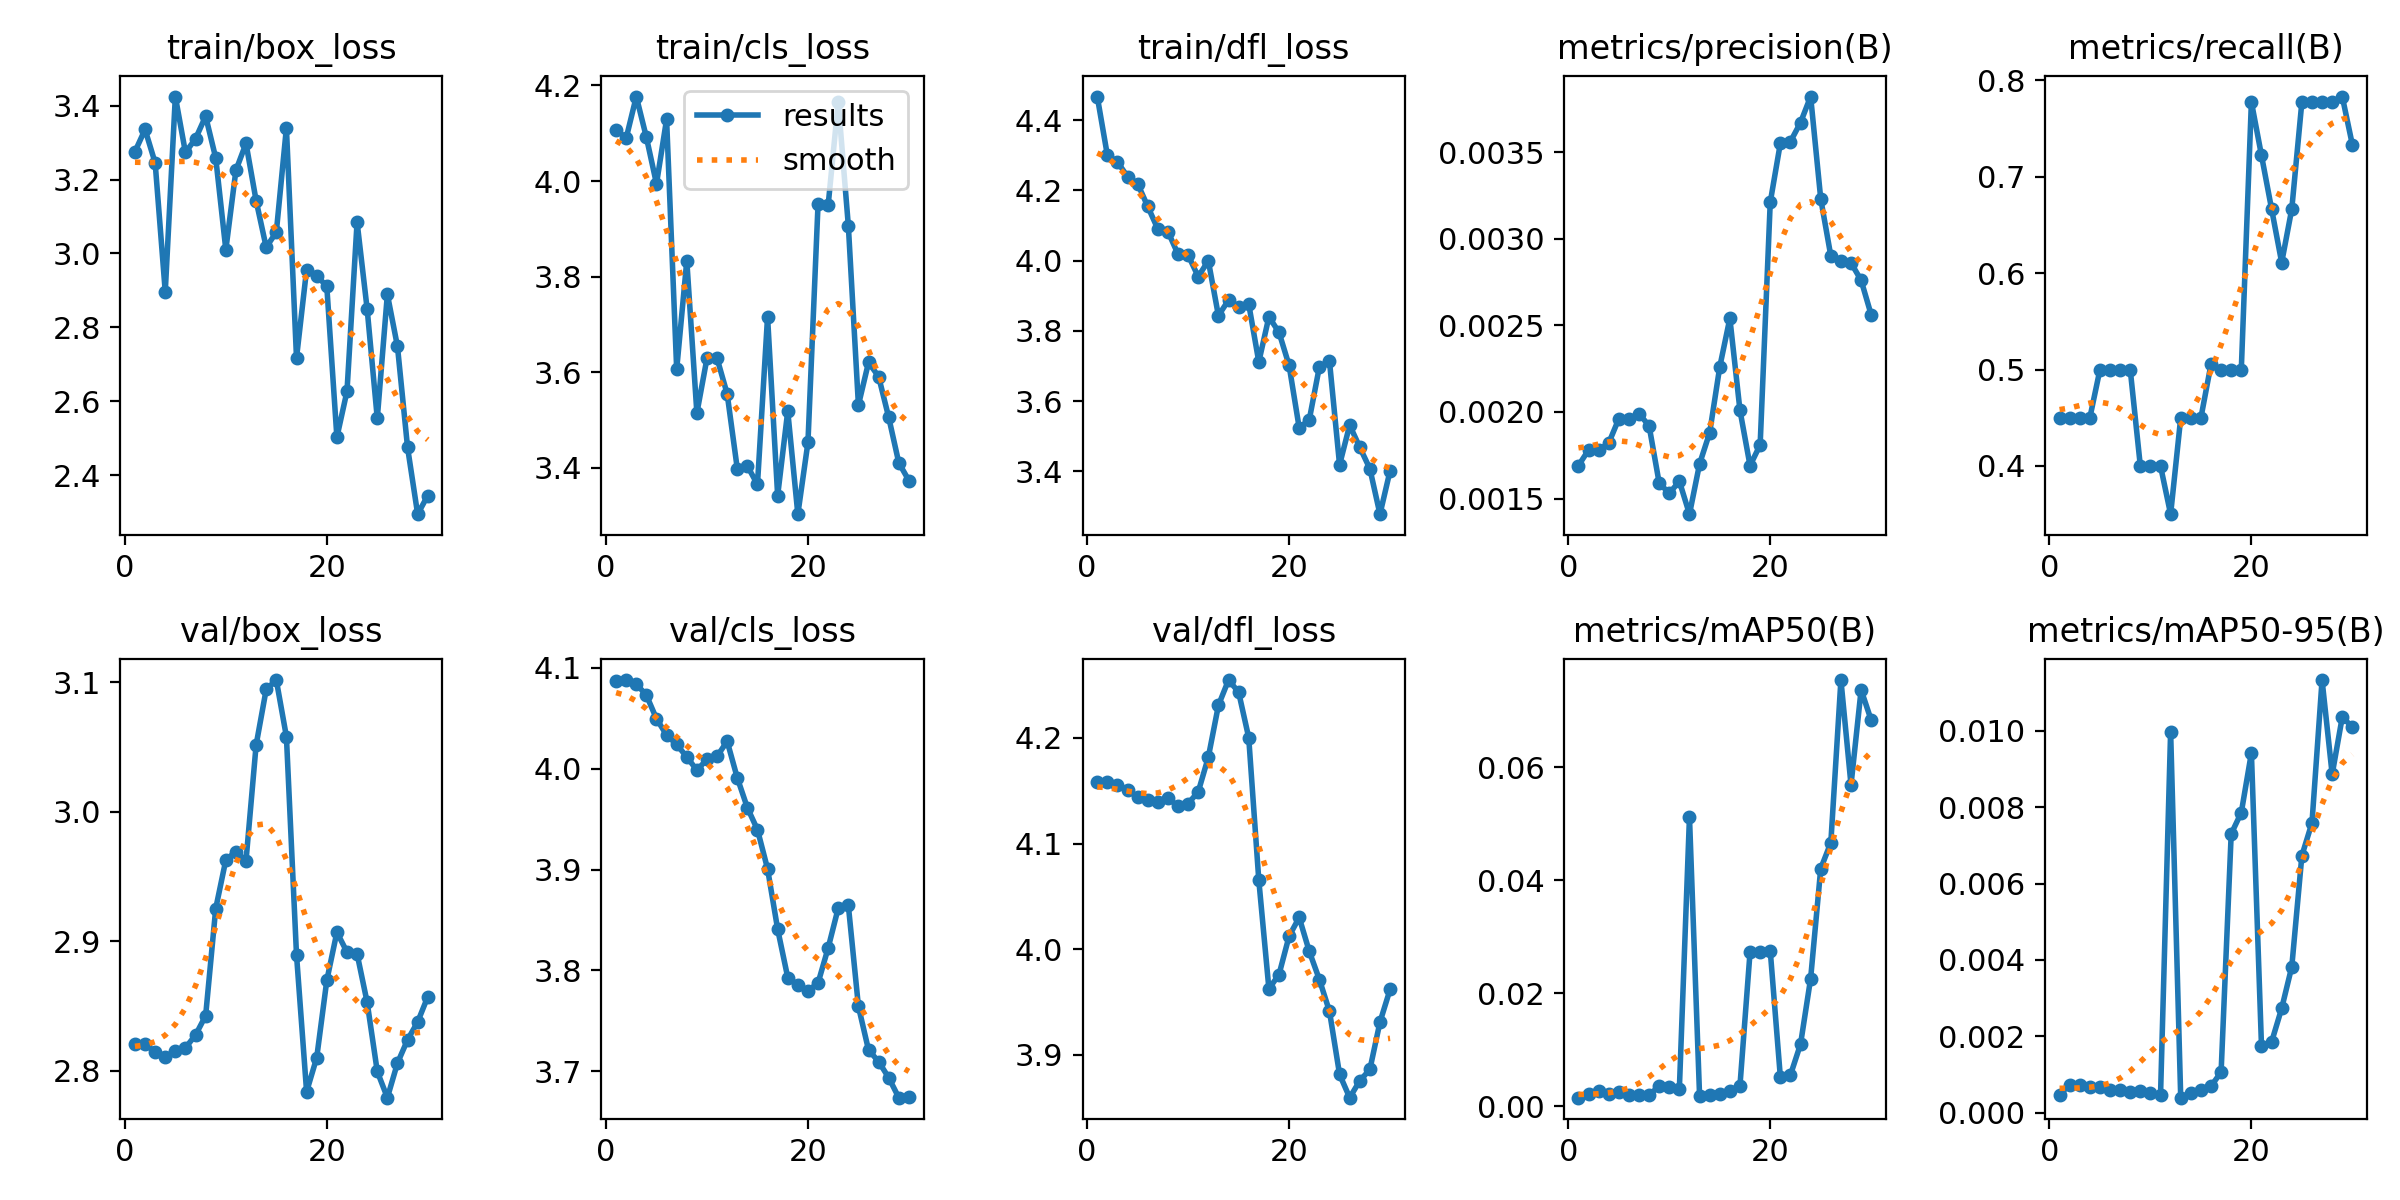

Data behind this chart, as committed beside it:
epoch, time, train/box_loss, train/cls_loss, train/dfl_loss, metrics/precision(B), metrics/recall(B), metrics/mAP50(B), metrics/mAP50-95(B), val/box_loss, val/cls_loss, val/dfl_loss, lr/pg0, lr/pg1, lr/pg2
1, 1.706, 3.276, 4.107, 4.467, 0.00169, 0.45, 0.00155, 0.00047, 2.821, 4.087, 4.158, 0.0004445, 0.0004445, 0.0004445
2, 2.652, 3.335, 4.09, 4.3, 0.00178, 0.45, 0.00212, 0.00073, 2.82, 4.088, 4.158, 0.0009672, 0.0009672, 0.0009672
3, 3.591, 3.245, 4.177, 4.281, 0.00178, 0.45, 0.00265, 0.00073, 2.815, 4.084, 4.155, 0.001453, 0.001453, 0.001453
4, 4.434, 2.897, 4.091, 4.239, 0.00182, 0.45, 0.00213, 0.00066, 2.811, 4.073, 4.151, 0.001502, 0.001502, 0.001502
5, 5.248, 3.425, 3.994, 4.219, 0.00196, 0.5, 0.00248, 0.00068, 2.816, 4.049, 4.144, 0.001447, 0.001447, 0.001447
6, 6.097, 3.273, 4.129, 4.154, 0.00196, 0.5, 0.0021, 0.00058, 2.818, 4.033, 4.141, 0.001392, 0.001392, 0.001392
7, 6.905, 3.31, 3.606, 4.09, 0.00199, 0.5, 0.00199, 0.00059, 2.828, 4.024, 4.139, 0.001337, 0.001337, 0.001337
8, 7.73, 3.371, 3.833, 4.083, 0.00192, 0.5, 0.00197, 0.00055, 2.843, 4.012, 4.143, 0.001282, 0.001282, 0.001282
9, 8.624, 3.258, 3.515, 4.019, 0.00159, 0.4, 0.00364, 0.00056, 2.925, 3.999, 4.135, 0.001227, 0.001227, 0.001227
10, 9.503, 3.01, 3.629, 4.016, 0.00153, 0.4, 0.00347, 0.00052, 2.963, 4.009, 4.138, 0.001172, 0.001172, 0.001172
11, 10.31, 3.225, 3.629, 3.955, 0.0016, 0.4, 0.00317, 0.00045, 2.969, 4.012, 4.149, 0.001117, 0.001117, 0.001117
12, 11.16, 3.298, 3.555, 4, 0.00141, 0.35, 0.05117, 0.00998, 2.962, 4.027, 4.182, 0.001062, 0.001062, 0.001062
13, 12.01, 3.143, 3.399, 3.844, 0.0017, 0.45, 0.0019, 0.00039, 3.052, 3.991, 4.231, 0.001007, 0.001007, 0.001007
14, 12.84, 3.017, 3.404, 3.888, 0.00188, 0.45, 0.00201, 0.00052, 3.095, 3.961, 4.255, 0.0009519, 0.0009519, 0.0009519
15, 13.66, 3.058, 3.365, 3.868, 0.00226, 0.45, 0.00221, 0.00058, 3.102, 3.94, 4.243, 0.0008968, 0.0008968, 0.0008968
16, 14.54, 3.34, 3.716, 3.877, 0.00254, 0.5056, 0.00278, 0.00069, 3.058, 3.901, 4.2, 0.0008418, 0.0008418, 0.0008418
17, 15.38, 2.718, 3.342, 3.712, 0.00201, 0.5, 0.00366, 0.00106, 2.89, 3.841, 4.065, 0.0007868, 0.0007868, 0.0007868
18, 16.22, 2.957, 3.519, 3.84, 0.00169, 0.5, 0.02729, 0.0073, 2.784, 3.793, 3.963, 0.0007318, 0.0007318, 0.0007318
19, 17.05, 2.94, 3.303, 3.796, 0.00181, 0.5, 0.02728, 0.00786, 2.81, 3.786, 3.976, 0.0006768, 0.0006768, 0.0006768
20, 17.86, 2.911, 3.453, 3.702, 0.00321, 0.7778, 0.02753, 0.00942, 2.87, 3.78, 4.012, 0.0006218, 0.0006218, 0.0006218
21, 20.24, 2.503, 3.951, 3.524, 0.00355, 0.7222, 0.00522, 0.00174, 2.907, 3.788, 4.03, 0.0005668, 0.0005668, 0.0005668
22, 21.14, 2.627, 3.949, 3.547, 0.00356, 0.6667, 0.00555, 0.00185, 2.892, 3.822, 3.998, 0.0005118, 0.0005118, 0.0005118
23, 21.96, 3.085, 4.166, 3.698, 0.00367, 0.6111, 0.01101, 0.00273, 2.89, 3.862, 3.971, 0.0004568, 0.0004568, 0.0004568
24, 22.74, 2.849, 3.907, 3.714, 0.00382, 0.6667, 0.02261, 0.00382, 2.853, 3.865, 3.941, 0.0004017, 0.0004017, 0.0004017
25, 23.56, 2.554, 3.531, 3.419, 0.00323, 0.7778, 0.04204, 0.00673, 2.8, 3.764, 3.882, 0.0003467, 0.0003467, 0.0003467
26, 24.36, 2.89, 3.621, 3.532, 0.0029, 0.7778, 0.04663, 0.00759, 2.779, 3.721, 3.86, 0.0002917, 0.0002917, 0.0002917
27, 25.22, 2.749, 3.591, 3.469, 0.00287, 0.7778, 0.07538, 0.01133, 2.806, 3.71, 3.876, 0.0002367, 0.0002367, 0.0002367
28, 26.03, 2.475, 3.506, 3.408, 0.00286, 0.7778, 0.05685, 0.00886, 2.824, 3.694, 3.886, 0.0001817, 0.0001817, 0.0001817
29, 26.87, 2.295, 3.411, 3.278, 0.00276, 0.7833, 0.07365, 0.01036, 2.838, 3.674, 3.931, 0.0001267, 0.0001267, 0.0001267
30, 27.66, 2.345, 3.374, 3.402, 0.00256, 0.7333, 0.06827, 0.0101, 2.857, 3.674, 3.962, 7.1681e-05, 7.1681e-05, 7.1681e-05
